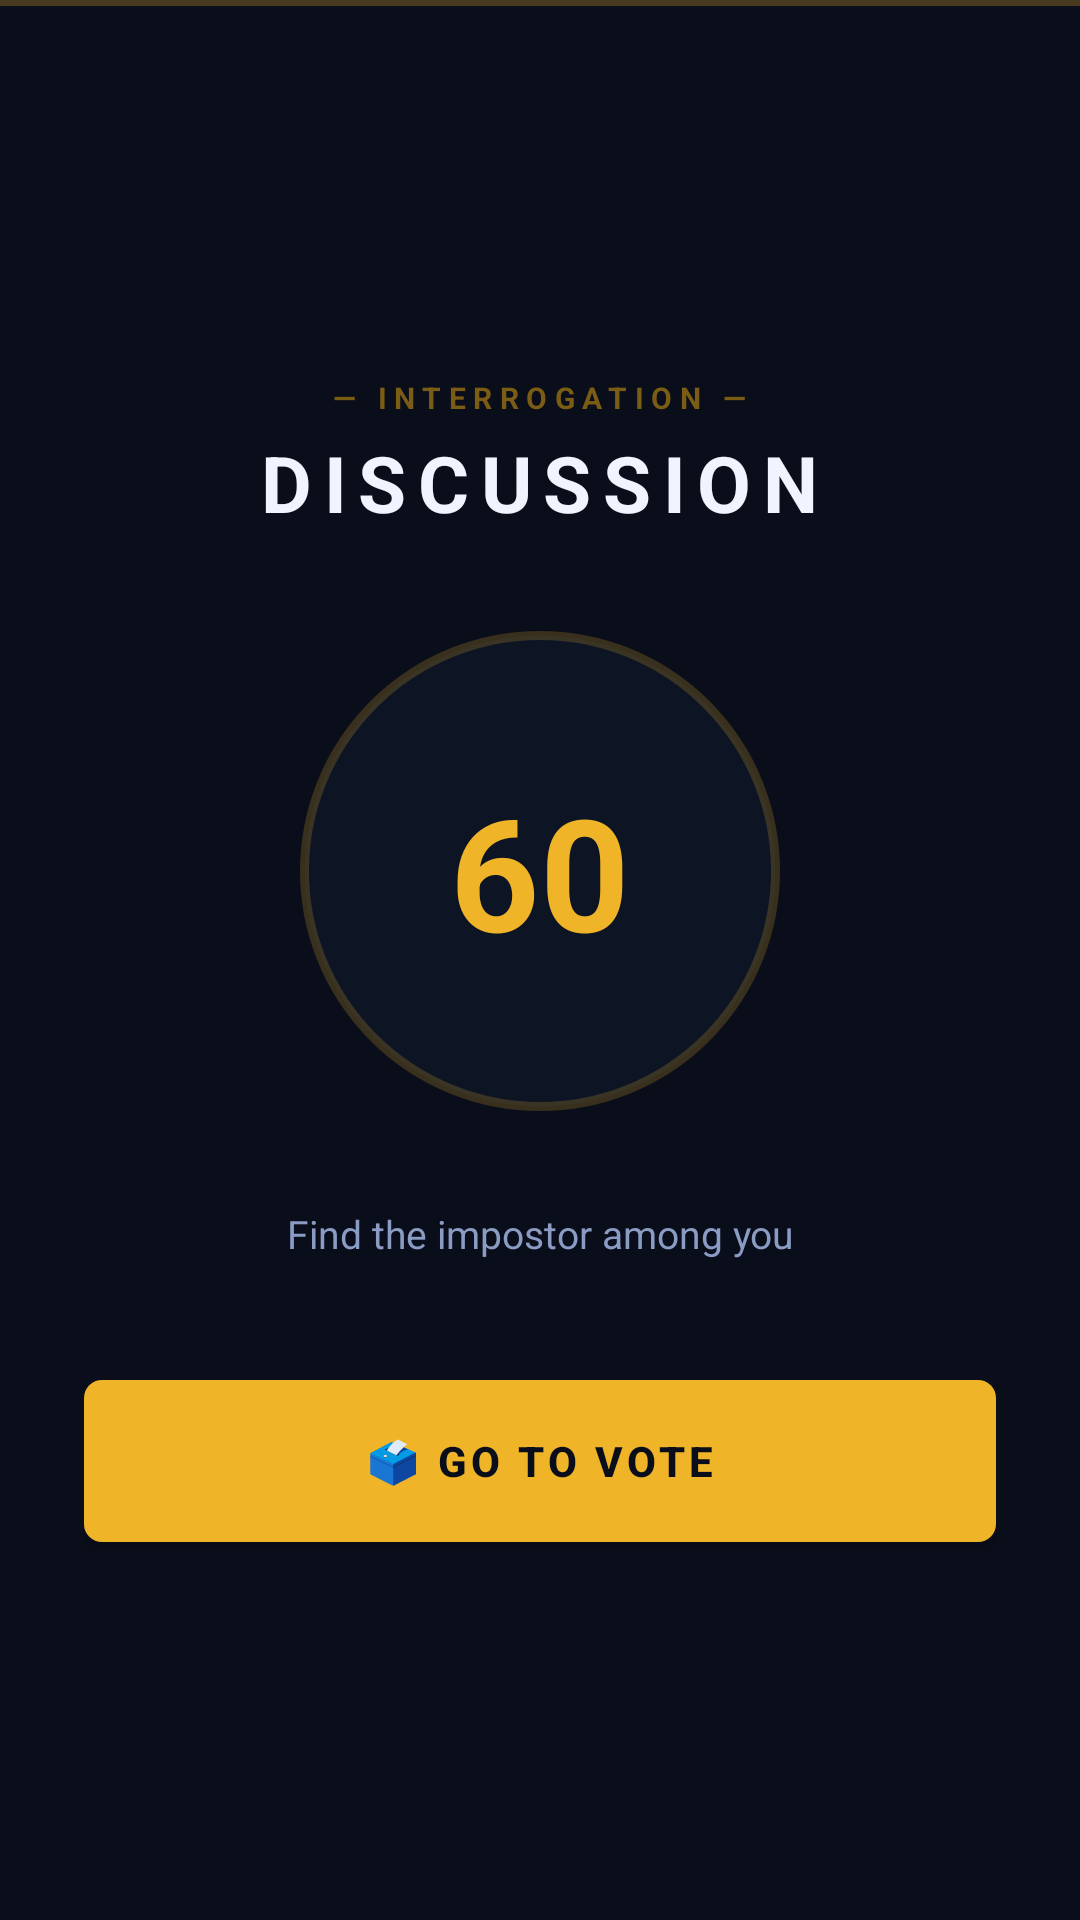

Here is an Android app screen rendered from its layout file. Give the layout XML and the strings, colors and styles it references.
<!-- AndroidManifest.xml: application theme Theme.Miniprojet -->
<!-- res/layout/fragment_discussion.xml -->
<?xml version="1.0" encoding="utf-8"?>
<FrameLayout xmlns:android="http://schemas.android.com/apk/res/android"
    android:layout_width="match_parent"
    android:layout_height="match_parent"
    android:background="@color/bg_dark">

    <View android:layout_width="match_parent" android:layout_height="2dp"
        android:background="#44F0B429" android:layout_gravity="top"/>

    <LinearLayout
        android:layout_width="match_parent"
        android:layout_height="match_parent"
        android:orientation="vertical"
        android:gravity="center"
        android:padding="28dp">

        
        <TextView
            android:layout_width="wrap_content"
            android:layout_height="wrap_content"
            android:text="@string/discussion_interrogation"
            android:textSize="10sp"
            android:textStyle="bold"
            android:letterSpacing="0.25"
            android:textColor="@color/gold_dim"/>

        <TextView
            android:layout_width="wrap_content"
            android:layout_height="wrap_content"
            android:text="@string/discussion_title"
            android:textSize="26sp"
            android:textStyle="bold"
            android:letterSpacing="0.15"
            android:textColor="@color/text_primary"
            android:layout_marginTop="4dp"/>

        
        <FrameLayout
            android:layout_width="160dp"
            android:layout_height="160dp"
            android:layout_marginTop="32dp"
            android:layout_marginBottom="32dp"
            android:layout_gravity="center_horizontal">

            <View
                android:layout_width="160dp"
                android:layout_height="160dp"
                android:background="@drawable/bg_timer_ring"/>

            <TextView
                android:id="@+id/tv_timer"
                android:layout_width="match_parent"
                android:layout_height="match_parent"
                android:text="60"
                android:textSize="52sp"
                android:textStyle="bold"
                android:textColor="@color/gold"
                android:gravity="center"/>
        </FrameLayout>

        <TextView
            android:layout_width="wrap_content"
            android:layout_height="wrap_content"
            android:text="@string/discussion_tagline"
            android:textSize="13sp"
            android:textColor="@color/text_secondary"
            android:gravity="center"
            android:layout_marginBottom="40dp"/>

        <Button
            android:id="@+id/btn_go_to_vote"
            android:layout_width="match_parent"
            android:layout_height="54dp"
            android:text="@string/discussion_go_to_vote"
            android:textSize="14sp"
            android:textStyle="bold"
            android:letterSpacing="0.1"
            android:textColor="@color/bg_dark"
            android:background="@drawable/bg_gold_button"/>

    </LinearLayout>
</FrameLayout>
<!-- resources referenced by this layout -->
<resources>
  <color name="bg_dark">#0A0E1A</color>
  <color name="gold">#F0B429</color>
  <color name="gold_dim">#7A5C14</color>
  <color name="text_primary">#F0F4FF</color>
  <color name="text_secondary">#8A9BC4</color>
  <!-- drawable bg_gold_button (drawable) -->
  <?xml version="1.0" encoding="utf-8"?>
  <selector xmlns:android="http://schemas.android.com/apk/res/android">
      <item android:state_pressed="true">
          <shape>
              <solid android:color="#D4961F"/>
              <corners android:radius="6dp"/>
          </shape>
      </item>
      <item android:state_enabled="false">
          <shape>
              <solid android:color="#2A3550"/>
              <corners android:radius="6dp"/>
          </shape>
      </item>
      <item>
          <shape>
              <solid android:color="@color/gold"/>
              <corners android:radius="6dp"/>
          </shape>
      </item>
  </selector>
  <!-- drawable bg_timer_ring (drawable) -->
  <?xml version="1.0" encoding="utf-8"?>
  <shape xmlns:android="http://schemas.android.com/apk/res/android"
      android:shape="oval">
      <solid android:color="#0D1424"/>
      <stroke android:width="3dp" android:color="#33F0B429"/>
  </shape>
  <string name="discussion_go_to_vote">🗳  GO TO VOTE</string>
  <string name="discussion_interrogation">— INTERROGATION —</string>
  <string name="discussion_tagline">Find the impostor among you</string>
  <string name="discussion_title">DISCUSSION</string>
  <style name="Theme.Miniprojet" parent="Theme.MaterialComponents.NoActionBar">
          <item name="android:windowBackground">@color/bg_dark</item>
          <item name="android:statusBarColor">@color/bg_dark</item>
          <item name="android:navigationBarColor">@color/bg_dark</item>
          <item name="colorPrimary">@color/gold</item>
          <item name="colorPrimaryVariant">@color/gold_dim</item>
          <item name="colorOnPrimary">@color/bg_dark</item>
          <item name="android:textColorPrimary">@color/text_primary</item>
          <item name="android:textColorSecondary">@color/text_secondary</item>
      </style>
</resources>
